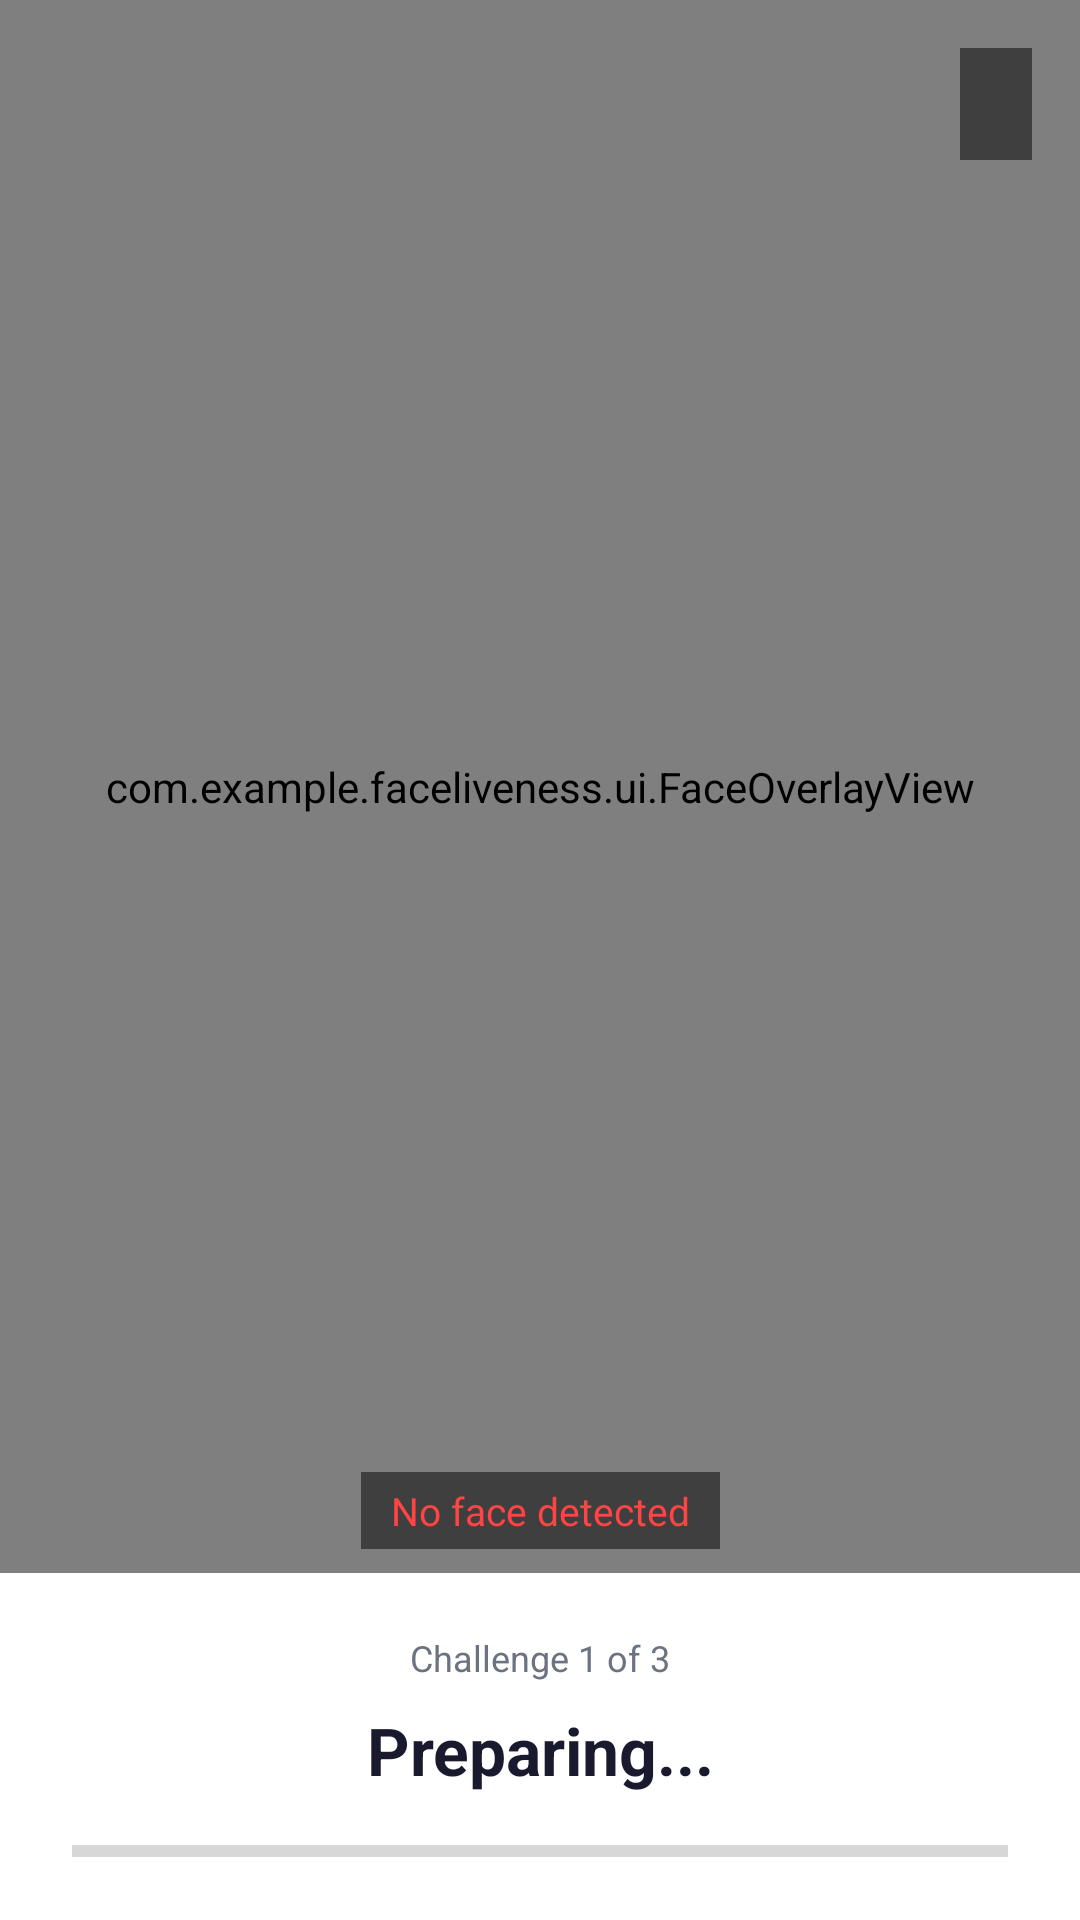

Write the Android layout XML for this screen, with the resource values it uses.
<!-- AndroidManifest.xml: application theme Theme.FaceLiveness -->
<!-- res/layout/activity_liveness.xml -->
<?xml version="1.0" encoding="utf-8"?>
<androidx.constraintlayout.widget.ConstraintLayout
    xmlns:android="http://schemas.android.com/apk/res/android"
    xmlns:app="http://schemas.android.com/apk/res-auto"
    android:layout_width="match_parent"
    android:layout_height="match_parent"
    android:background="@color/black">

    
    <androidx.camera.view.PreviewView
        android:id="@+id/previewView"
        android:layout_width="0dp"
        android:layout_height="0dp"
        app:layout_constraintTop_toTopOf="parent"
        app:layout_constraintBottom_toTopOf="@id/layoutChallenge"
        app:layout_constraintStart_toStartOf="parent"
        app:layout_constraintEnd_toEndOf="parent"
        app:scaleType="fillCenter" />

    
    <com.example.faceliveness.ui.FaceOverlayView
        android:id="@+id/faceOverlay"
        android:layout_width="0dp"
        android:layout_height="0dp"
        app:layout_constraintTop_toTopOf="@id/previewView"
        app:layout_constraintBottom_toBottomOf="@id/previewView"
        app:layout_constraintStart_toStartOf="parent"
        app:layout_constraintEnd_toEndOf="parent" />

    
    <TextView
        android:id="@+id/tvTimer"
        android:layout_width="wrap_content"
        android:layout_height="wrap_content"
        android:text=""
        android:textSize="22sp"
        android:textStyle="bold"
        android:textColor="@android:color/white"
        android:background="#80000000"
        android:paddingHorizontal="12dp"
        android:paddingVertical="4dp"
        app:layout_constraintTop_toTopOf="@id/previewView"
        app:layout_constraintEnd_toEndOf="parent"
        android:layout_margin="16dp" />

    
    <TextView
        android:id="@+id/tvFaceStatus"
        android:layout_width="wrap_content"
        android:layout_height="wrap_content"
        android:text="No face detected"
        android:textSize="13sp"
        android:textColor="@android:color/holo_red_light"
        android:background="#80000000"
        android:paddingHorizontal="10dp"
        android:paddingVertical="4dp"
        app:layout_constraintBottom_toBottomOf="@id/previewView"
        app:layout_constraintStart_toStartOf="parent"
        app:layout_constraintEnd_toEndOf="parent"
        android:layout_marginBottom="8dp" />

    
    <LinearLayout
        android:id="@+id/layoutChallenge"
        android:layout_width="0dp"
        android:layout_height="wrap_content"
        android:orientation="vertical"
        android:background="@color/surface"
        android:paddingHorizontal="24dp"
        android:paddingVertical="20dp"
        app:layout_constraintBottom_toBottomOf="parent"
        app:layout_constraintStart_toStartOf="parent"
        app:layout_constraintEnd_toEndOf="parent">

        <TextView
            android:id="@+id/tvProgress"
            android:layout_width="wrap_content"
            android:layout_height="wrap_content"
            android:text="Challenge 1 of 3"
            android:textSize="12sp"
            android:textColor="@color/text_secondary"
            android:layout_gravity="center_horizontal" />

        <TextView
            android:id="@+id/tvInstruction"
            android:layout_width="match_parent"
            android:layout_height="wrap_content"
            android:text="Preparing..."
            android:textSize="22sp"
            android:textStyle="bold"
            android:textColor="@color/text_primary"
            android:textAlignment="center"
            android:layout_marginTop="8dp" />

        <ProgressBar
            android:id="@+id/progressChallenge"
            style="@style/Widget.AppCompat.ProgressBar.Horizontal"
            android:layout_width="match_parent"
            android:layout_height="6dp"
            android:layout_marginTop="16dp"
            android:progress="0"
            android:max="100" />

    </LinearLayout>

    
    <LinearLayout
        android:id="@+id/layoutResult"
        android:layout_width="0dp"
        android:layout_height="0dp"
        android:orientation="vertical"
        android:gravity="center"
        android:background="@color/surface"
        android:paddingHorizontal="32dp"
        android:visibility="gone"
        app:layout_constraintTop_toTopOf="parent"
        app:layout_constraintBottom_toBottomOf="parent"
        app:layout_constraintStart_toStartOf="parent"
        app:layout_constraintEnd_toEndOf="parent">

        <TextView
            android:id="@+id/tvResultTitle"
            android:layout_width="wrap_content"
            android:layout_height="wrap_content"
            android:text="Result"
            android:textSize="28sp"
            android:textStyle="bold"
            android:textColor="@color/text_primary"
            android:textAlignment="center" />

        <TextView
            android:id="@+id/tvResultMessage"
            android:layout_width="wrap_content"
            android:layout_height="wrap_content"
            android:text=""
            android:textSize="15sp"
            android:textColor="@color/text_secondary"
            android:textAlignment="center"
            android:lineSpacingExtra="4dp"
            android:layout_marginTop="16dp" />

        <com.google.android.material.button.MaterialButton
            android:id="@+id/btnRetry"
            android:layout_width="match_parent"
            android:layout_height="52dp"
            android:text="Try Again"
            android:layout_marginTop="32dp"
            android:visibility="gone"
            app:cornerRadius="10dp" />

        <com.google.android.material.button.MaterialButton
            android:id="@+id/btnContinue"
            android:layout_width="match_parent"
            android:layout_height="52dp"
            android:text="Continue"
            android:layout_marginTop="32dp"
            android:visibility="gone"
            app:cornerRadius="10dp" />

    </LinearLayout>

</androidx.constraintlayout.widget.ConstraintLayout>
<!-- resources referenced by this layout -->
<resources>
  <color name="black">#000000</color>
  <color name="surface">#FFFFFF</color>
  <color name="text_primary">#1A1A2E</color>
  <color name="text_secondary">#6B7280</color>
  <style name="Theme.FaceLiveness" parent="Theme.MaterialComponents.DayNight.NoActionBar">
          <item name="colorPrimary">@color/primary</item>
          <item name="colorPrimaryDark">@color/primary_dark</item>
          <item name="colorAccent">@color/primary</item>
          <item name="android:windowBackground">@color/background</item>
      </style>
  <color name="primary">#1976D2</color>
  <color name="primary_dark">#0D47A1</color>
  <color name="background">#F5F7FA</color>
</resources>
